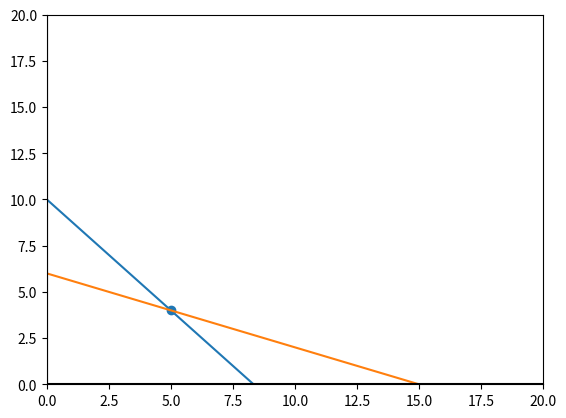

This chart was generated by the following Python code:
from matplotlib import pyplot

def FirstFunction(x):#First Function.
        return ((50 - 6*x)/5)
def SecondFunction(x):#Second Function
    return ((30 - 2*x)/5)

# def ThirdFunction(x):#Second Function
#     return ((210-2*x)/3)
if __name__ == '__main__':
    x = range(0, 120) #Values in X taken for the plane
    # Graph both functions.
    pyplot.plot(x, [FirstFunction(i) for i in x])
    pyplot.plot(x, [SecondFunction(i) for i in x])
    # pyplot.plot(x, [ThirdFunction(i) for i in x])

        
    # Establish the axies colors.
    pyplot.axhline(0, color="black")
    pyplot.axvline(0, color="black")

    #graphing the point
    pyplot.scatter([5],[4])

    # Limit the axies values
    pyplot.xlim(0, 20)
    pyplot.ylim(0, 20)

    # Save the plane as PNG.
    pyplot.savefig("output.png")
        
    pyplot.show()